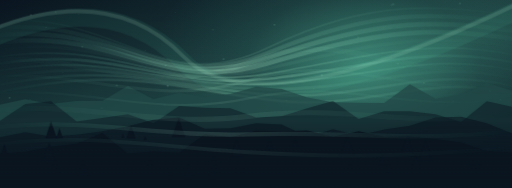
t = 0.00 s
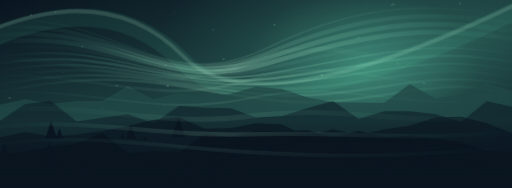
t = 1.67 s
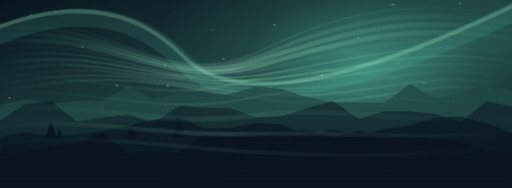
t = 3.33 s
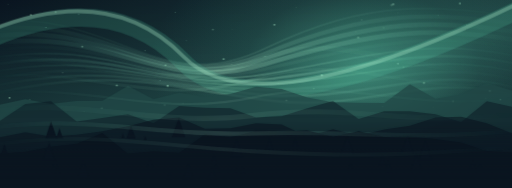
t = 5.00 s
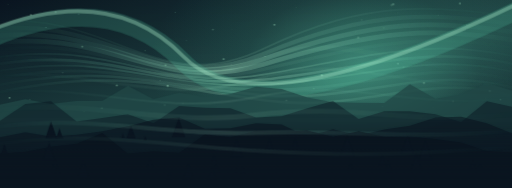
t = 6.67 s
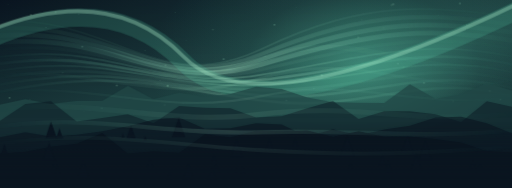
t = 8.33 s

The animated SVG that drew these frames (rendered in a browser with its animation timeline set to each time). Animation: 4 CSS @keyframes rules; frames cover the first 8.33 s, repeats indefinitely.

<svg xmlns="http://www.w3.org/2000/svg" viewBox="0 0 1200 440" preserveAspectRatio="xMidYMid slice" aria-hidden="true"><defs><linearGradient id="sky" x2=".9" y2="1"><stop stop-color="#0a1520"/><stop offset=".58" stop-color="#224a48"/><stop offset="1" stop-color="#0a1520"/></linearGradient><radialGradient id="halo"><stop stop-color="#61d8b3" stop-opacity=".62"/><stop offset=".55" stop-color="#61d8b3" stop-opacity=".13"/><stop offset="1" stop-color="#61d8b3" stop-opacity="0"/></radialGradient><radialGradient id="orb" cx=".3" cy=".25" r=".9"><stop stop-color="#bdffd9"/><stop offset=".53" stop-color="#61d8b3"/><stop offset="1" stop-color="#224a48"/></radialGradient><linearGradient id="pet" x2="1" y2="1"><stop stop-color="#bdffd9"/><stop offset=".48" stop-color="#61d8b3"/><stop offset="1" stop-color="#224a48"/></linearGradient><linearGradient id="mist"><stop stop-color="#61d8b3" stop-opacity="0"/><stop offset=".45" stop-color="#bdffd9" stop-opacity=".42"/><stop offset="1" stop-color="#61d8b3" stop-opacity="0"/></linearGradient><linearGradient id="shade" x2="0" y2="1"><stop stop-color="#0a1520" stop-opacity=".06"/><stop offset=".65" stop-color="#0a1520" stop-opacity="0"/><stop offset="1" stop-color="#0a1520" stop-opacity=".87"/></linearGradient><clipPath id="clip"><circle cx="850" cy="128" r="110"/></clipPath><g id="flower"><path transform="rotate(0)" d="M0 0C-17-2-23-25-13-35Q-6-43 0-35Q8-43 15-34C23-24 16-5 0 0Z" fill="url(#pet)" stroke="#bdffd9" stroke-opacity=".28" stroke-width=".8"/><path transform="rotate(72)" d="M0 0C-17-2-23-25-13-35Q-6-43 0-35Q8-43 15-34C23-24 16-5 0 0Z" fill="url(#pet)" stroke="#bdffd9" stroke-opacity=".28" stroke-width=".8"/><path transform="rotate(144)" d="M0 0C-17-2-23-25-13-35Q-6-43 0-35Q8-43 15-34C23-24 16-5 0 0Z" fill="url(#pet)" stroke="#bdffd9" stroke-opacity=".28" stroke-width=".8"/><path transform="rotate(216)" d="M0 0C-17-2-23-25-13-35Q-6-43 0-35Q8-43 15-34C23-24 16-5 0 0Z" fill="url(#pet)" stroke="#bdffd9" stroke-opacity=".28" stroke-width=".8"/><path transform="rotate(288)" d="M0 0C-17-2-23-25-13-35Q-6-43 0-35Q8-43 15-34C23-24 16-5 0 0Z" fill="url(#pet)" stroke="#bdffd9" stroke-opacity=".28" stroke-width=".8"/><circle r="6" fill="#224a48"/><g stroke="#bdffd9" stroke-width="1"><path transform="rotate(0)" d="M0 0v-14m-1.5-1h3"/><path transform="rotate(45)" d="M0 0v-14m-1.5-1h3"/><path transform="rotate(90)" d="M0 0v-14m-1.5-1h3"/><path transform="rotate(135)" d="M0 0v-14m-1.5-1h3"/><path transform="rotate(180)" d="M0 0v-14m-1.5-1h3"/><path transform="rotate(225)" d="M0 0v-14m-1.5-1h3"/><path transform="rotate(270)" d="M0 0v-14m-1.5-1h3"/><path transform="rotate(315)" d="M0 0v-14m-1.5-1h3"/></g><circle r="2.5" fill="#bdffd9"/></g></defs><style>@media (prefers-reduced-motion:no-preference){.drift{animation:ka-drift 15s ease-in-out infinite alternate;transform-box:fill-box;transform-origin:center}.fall{animation:ka-fall 18s ease-in-out infinite alternate;transform-box:fill-box;transform-origin:center}.glow{animation:ka-glow 7s ease-in-out infinite alternate}.spark{animation:ka-spark 5s ease-in-out infinite alternate}.slow{animation:ka-drift 23s ease-in-out infinite alternate-reverse}}@keyframes ka-drift{from{transform:translate(-22px,3px)}to{transform:translate(25px,-5px)}}@keyframes ka-fall{from{transform:translate(-40px,-29px) rotate(-3deg)}to{transform:translate(40px,35px) rotate(4deg)}}@keyframes ka-glow{from{opacity:.4}to{opacity:.93}}@keyframes ka-spark{from{opacity:.32}to{opacity:1}}</style><rect width="1200" height="440" fill="url(#sky)"/><ellipse cx="850" cy="150" rx="500" ry="310" fill="url(#halo)" opacity=".75"/><g class="spark"><circle cx="408" cy="149" r="1" fill="#bdffd9" opacity="0.2"/><circle cx="932" cy="149" r="2" fill="#bdffd9" opacity="0.4"/><circle cx="945" cy="157" r="2" fill="#bdffd9" opacity="0.2"/><circle cx="411" cy="29" r="1" fill="#bdffd9" opacity="0.5"/><circle cx="20" cy="10" r="1" fill="#bdffd9" opacity="0.3"/><circle cx="73" cy="35" r="2" fill="#bdffd9" opacity="0.5"/><circle cx="23" cy="229" r="2" fill="#bdffd9" opacity="0.5"/><circle cx="1131" cy="257" r="1" fill="#bdffd9" opacity="0.3"/><circle cx="735" cy="207" r="2" fill="#bdffd9" opacity="0.2"/><circle cx="239" cy="253" r="2" fill="#bdffd9" opacity="0.6"/><circle cx="437" cy="95" r="1" fill="#bdffd9" opacity="0.4"/><circle cx="917" cy="12" r="2" fill="#bdffd9" opacity="0.3"/><circle cx="375" cy="189" r="1" fill="#bdffd9" opacity="0.7"/><circle cx="921" cy="10" r="2" fill="#bdffd9" opacity="0.6"/><circle cx="652" cy="195" r="1" fill="#bdffd9" opacity="0.3"/><circle cx="839" cy="88" r="2" fill="#bdffd9" opacity="0.4"/><circle cx="671" cy="235" r="2" fill="#bdffd9" opacity="0.8"/><circle cx="544" cy="69" r="1" fill="#bdffd9" opacity="0.2"/><circle cx="543" cy="150" r="1" fill="#bdffd9" opacity="0.5"/><circle cx="197" cy="261" r="1" fill="#bdffd9" opacity="0.5"/><circle cx="1077" cy="8" r="2" fill="#bdffd9" opacity="0.5"/><circle cx="1014" cy="251" r="1" fill="#bdffd9" opacity="0.3"/><circle cx="1172" cy="233" r="2" fill="#bdffd9" opacity="0.5"/><circle cx="1061" cy="237" r="2" fill="#bdffd9" opacity="0.4"/><circle cx="932" cy="30" r="1" fill="#bdffd9" opacity="0.3"/><circle cx="340" cy="119" r="1" fill="#bdffd9" opacity="0.6"/><circle cx="993" cy="194" r="2" fill="#bdffd9" opacity="0.5"/><circle cx="899" cy="65" r="1" fill="#bdffd9" opacity="0.7"/><circle cx="429" cy="242" r="2" fill="#bdffd9" opacity="0.2"/><circle cx="754" cy="176" r="2" fill="#bdffd9" opacity="0.7"/><circle cx="393" cy="201" r="2" fill="#bdffd9" opacity="0.7"/><circle cx="694" cy="18" r="1" fill="#bdffd9" opacity="0.4"/><circle cx="388" cy="153" r="2" fill="#bdffd9" opacity="0.4"/><circle cx="147" cy="170" r="1" fill="#bdffd9" opacity="0.6"/><circle cx="274" cy="200" r="2" fill="#bdffd9" opacity="0.6"/><circle cx="1147" cy="213" r="2" fill="#bdffd9" opacity="0.5"/><circle cx="847" cy="47" r="1" fill="#bdffd9" opacity="0.7"/><circle cx="185" cy="33" r="1" fill="#bdffd9" opacity="0.6"/><circle cx="643" cy="58" r="2" fill="#bdffd9" opacity="0.6"/><circle cx="70" cy="233" r="1" fill="#bdffd9" opacity="0.7"/><circle cx="833" cy="75" r="1" fill="#bdffd9" opacity="0.3"/><circle cx="131" cy="28" r="2" fill="#bdffd9" opacity="0.3"/><circle cx="386" cy="246" r="2" fill="#bdffd9" opacity="0.5"/><circle cx="499" cy="69" r="2" fill="#bdffd9" opacity="0.3"/><circle cx="524" cy="138" r="2" fill="#bdffd9" opacity="0.6"/><circle cx="193" cy="109" r="2" fill="#bdffd9" opacity="0.4"/><circle cx="621" cy="132" r="1" fill="#bdffd9" opacity="0.8"/><circle cx="949" cy="269" r="1" fill="#bdffd9" opacity="0.2"/><circle cx="1026" cy="36" r="1" fill="#bdffd9" opacity="0.4"/><circle cx="108" cy="64" r="1" fill="#bdffd9" opacity="0.7"/><circle cx="896" cy="249" r="1" fill="#bdffd9" opacity="0.6"/><circle cx="1137" cy="230" r="1" fill="#bdffd9" opacity="0.8"/></g><g class="slow" stroke="url(#mist)" fill="none"><path d="M-70 60C240 9 340 242 600 118S1000 17 1250 50" stroke-width="4" opacity="0.3"/><path d="M-70 77C240 24 340 238 600 130S1000 30 1250 70" stroke-width="10" opacity="0.4"/><path d="M-70 94C240 39 340 234 600 142S1000 43 1250 90" stroke-width="11" opacity="0.6"/><path d="M-70 111C240 54 340 230 600 154S1000 56 1250 110" stroke-width="11" opacity="0.7"/><path d="M-70 128C240 69 340 226 600 166S1000 69 1250 130" stroke-width="8" opacity="0.2"/><path d="M-70 145C240 84 340 222 600 178S1000 82 1250 150" stroke-width="4" opacity="0.6"/><path d="M-70 162C240 99 340 218 600 190S1000 95 1250 170" stroke-width="6" opacity="0.7"/><path d="M-70 179C240 114 340 214 600 202S1000 108 1250 190" stroke-width="4" opacity="0.6"/><path d="M-70 196C240 129 340 210 600 214S1000 121 1250 210" stroke-width="7" opacity="0.3"/><path d="M-70 213C240 144 340 206 600 226S1000 134 1250 230" stroke-width="6" opacity="0.5"/><path d="M-70 230C240 159 340 202 600 238S1000 147 1250 250" stroke-width="6" opacity="0.5"/></g><g class="glow" fill="none" stroke-linecap="round"><path d="M-20 90Q260-30 430 145T1220 20" stroke="#61d8b3" stroke-width="42" opacity=".22"/><path d="M-20 70Q260-42 430 132T1220 5" stroke="#bdffd9" stroke-width="9" opacity=".38"/></g><path d="M0 245L60 232L120 243L180 236L240 236L300 201L360 232L420 217L480 227L540 220L600 203L660 208L720 228L780 239L840 240L900 241L960 197L1020 231L1080 221L1140 194L1200 212V440H0Z" fill="#224a48" opacity="0.77"/><path d="M0 283L60 243L120 237L180 284L240 276L300 267L360 288L420 248L480 252L540 253L600 275L660 272L720 253L780 236L840 278L900 260L960 260L1020 267L1080 285L1140 237L1200 250V440H0Z" fill="#0a1520" opacity="0.48"/><path d="M0 321L60 309L120 319L180 315L240 307L300 295L360 280L420 275L480 301L540 300L600 288L660 291L720 319L780 302L840 317L900 303L960 294L1020 275L1080 273L1140 288L1200 312V440H0Z" fill="#0a1520" opacity="0.63"/><path d="M0 359L60 355L120 343L180 336L240 311L300 359L360 354L420 357L480 314L540 321L600 306L660 307L720 305L780 320L840 307L900 320L960 319L1020 325L1080 333L1140 353L1200 357V440H0Z" fill="#0a1520" opacity="0.96"/><g fill="#0a1520"><path d="M822 382l6 17h-12Z"/><path d="M120 284l14 40h-27Z"/><path d="M1108 376l7 20h-14Z"/><path d="M692 326l6 18h-12Z"/><path d="M955 318l14 42h-29Z"/><path d="M341 318l3 10h-7Z"/><path d="M569 391l5 14h-10Z"/><path d="M419 276l15 45h-31Z"/><path d="M632 326l8 23h-16Z"/><path d="M1125 382l4 13h-9Z"/><path d="M554 394l3 10h-7Z"/><path d="M442 384l12 35h-24Z"/><path d="M603 350l4 11h-7Z"/><path d="M352 372l7 21h-14Z"/><path d="M196 377l14 40h-27Z"/><path d="M288 312l4 11h-7Z"/><path d="M498 392l9 27h-18Z"/><path d="M136 393l5 14h-10Z"/><path d="M555 328l14 41h-28Z"/><path d="M896 364l8 23h-16Z"/><path d="M140 300l8 24h-16Z"/><path d="M398 403l6 17h-12Z"/><path d="M997 331l15 45h-31Z"/><path d="M116 334l14 42h-29Z"/><path d="M507 386l6 17h-12Z"/><path d="M11 337l9 27h-18Z"/><path d="M814 319l16 47h-32Z"/><path d="M130 373l6 18h-12Z"/><path d="M307 293l11 31h-21Z"/><path d="M502 364l6 18h-12Z"/><path d="M975 361l13 37h-25Z"/><path d="M910 378l9 25h-17Z"/></g><g class="drift" stroke="url(#mist)" fill="none"><path d="M-50 145C190 100 365 239 605 143S980 212 1250 141" stroke-width="12" opacity="0.2"/><path d="M-50 185C190 140 365 259 605 185S980 242 1250 181" stroke-width="7" opacity="0.24"/><path d="M-50 225C190 180 365 279 605 227S980 272 1250 221" stroke-width="5" opacity="0.22"/><path d="M-50 265C190 220 365 299 605 269S980 302 1250 261" stroke-width="12" opacity="0.2"/><path d="M-50 305C190 260 365 319 605 311S980 332 1250 301" stroke-width="10" opacity="0.38"/><path d="M-50 345C190 300 365 339 605 353S980 362 1250 341" stroke-width="9" opacity="0.28"/></g><rect width="1200" height="440" fill="url(#shade)"/></svg>
